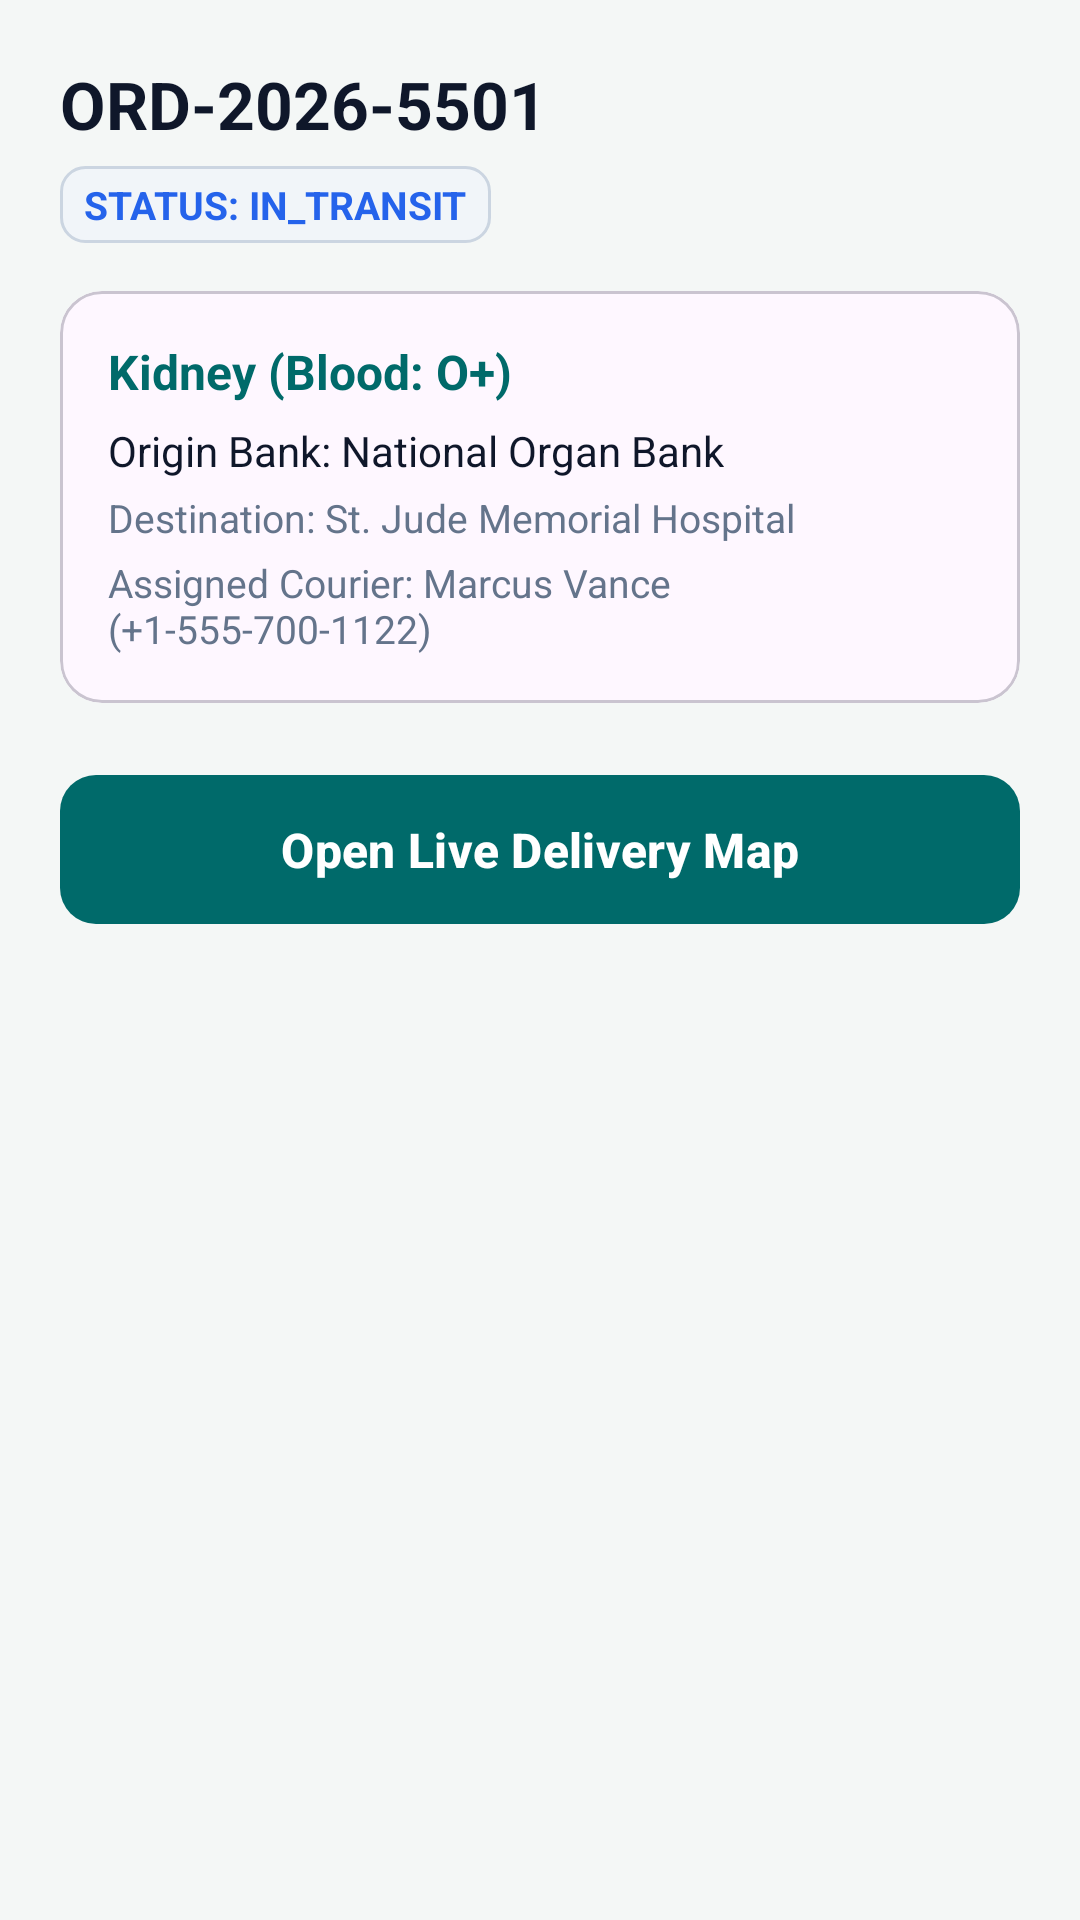

This screen was rendered from an Android layout file. Write that file and the resources it references.
<!-- AndroidManifest.xml: application theme Theme.OrganShare -->
<!-- res/layout/activity_hospital_order_details.xml -->
<?xml version="1.0" encoding="utf-8"?>
<ScrollView xmlns:android="http://schemas.android.com/apk/res/android"
    xmlns:app="http://schemas.android.com/apk/res-auto"
    android:layout_width="match_parent"
    android:layout_height="match_parent"
    android:background="@color/background"
    android:padding="20dp">

    <LinearLayout
        android:layout_width="match_parent"
        android:layout_height="wrap_content"
        android:orientation="vertical">

        <TextView
            android:id="@+id/tvOrderHeaderId"
            android:layout_width="wrap_content"
            android:layout_height="wrap_content"
            android:text="ORD-2026-5501"
            android:textColor="@color/text_primary"
            android:textSize="22sp"
            android:textStyle="bold" />

        <TextView
            android:id="@+id/tvOrderStatusBadge"
            android:layout_width="wrap_content"
            android:layout_height="wrap_content"
            android:layout_marginTop="6dp"
            android:background="@drawable/bg_badge_status"
            android:text="STATUS: IN_TRANSIT"
            android:textColor="@color/status_in_transit"
            android:textSize="13sp"
            android:textStyle="bold" />

        <com.google.android.material.card.MaterialCardView
            android:layout_width="match_parent"
            android:layout_height="wrap_content"
            android:layout_marginTop="16dp"
            app:cardCornerRadius="14dp">

            <LinearLayout
                android:layout_width="match_parent"
                android:layout_height="wrap_content"
                android:orientation="vertical"
                android:padding="16dp">

                <TextView
                    android:id="@+id/tvOrderOrganInfo"
                    android:layout_width="wrap_content"
                    android:layout_height="wrap_content"
                    android:text="Kidney (Blood: O+)"
                    android:textColor="@color/primary"
                    android:textSize="16sp"
                    android:textStyle="bold" />

                <TextView
                    android:id="@+id/tvOrderBankInfo"
                    android:layout_width="wrap_content"
                    android:layout_height="wrap_content"
                    android:layout_marginTop="6dp"
                    android:text="Origin Bank: National Organ Bank"
                    android:textColor="@color/text_primary"
                    android:textSize="14sp" />

                <TextView
                    android:id="@+id/tvOrderHospitalInfo"
                    android:layout_width="wrap_content"
                    android:layout_height="wrap_content"
                    android:layout_marginTop="4dp"
                    android:text="Destination: St. Jude Memorial Hospital"
                    android:textColor="@color/text_secondary"
                    android:textSize="13sp" />

                <TextView
                    android:id="@+id/tvCourierContactInfo"
                    android:layout_width="wrap_content"
                    android:layout_height="wrap_content"
                    android:layout_marginTop="4dp"
                    android:text="Assigned Courier: Marcus Vance (+1-555-700-1122)"
                    android:textColor="@color/text_secondary"
                    android:textSize="13sp" />

            </LinearLayout>
        </com.google.android.material.card.MaterialCardView>

        <com.google.android.material.button.MaterialButton
            android:id="@+id/btnOpenMapTracking"
            style="@style/Widget.OrganShare.Button"
            android:layout_width="match_parent"
            android:layout_height="wrap_content"
            android:layout_marginTop="20dp"
            android:text="Open Live Delivery Map"
            app:icon="@drawable/ic_map_pin" />

    </LinearLayout>

</ScrollView>
<!-- resources referenced by this layout -->
<resources>
  <color name="background">#F4F7F6</color>
  <color name="primary">#006A6A</color>
  <color name="status_in_transit">#2563EB</color>
  <color name="text_primary">#0F172A</color>
  <color name="text_secondary">#64748B</color>
  <!-- drawable bg_badge_status (drawable) -->
  <?xml version="1.0" encoding="utf-8"?>
  <shape xmlns:android="http://schemas.android.com/apk/res/android"
      android:shape="rectangle">
      <corners android:radius="8dp" />
      <solid android:color="#F1F5F9" />
      <stroke
          android:width="1dp"
          android:color="#CBD5E1" />
      <padding
          android:bottom="4dp"
          android:left="8dp"
          android:right="8dp"
          android:top="4dp" />
  </shape>
  <style name="Widget.OrganShare.Button" parent="Widget.Material3.Button">
          <item name="cornerRadius">@dimen/button_corner_radius</item>
          <item name="android:paddingTop">14dp</item>
          <item name="android:paddingBottom">14dp</item>
          <item name="android:textSize">16sp</item>
          <item name="android:textStyle">bold</item>
      </style>
  <style name="Theme.OrganShare" parent="Theme.Material3.DayNight.NoActionBar">
          <item name="colorPrimary">@color/primary</item>
          <item name="colorOnPrimary">@color/on_primary</item>
          <item name="colorPrimaryContainer">@color/primary_container</item>
          <item name="colorOnPrimaryContainer">@color/on_primary_container</item>
          <item name="colorSecondary">@color/secondary</item>
          <item name="colorOnSecondary">@color/on_secondary</item>
          <item name="colorTertiary">@color/tertiary</item>
          <item name="android:statusBarColor">@color/surface</item>
          <item name="android:windowLightStatusBar">true</item>
          <item name="android:colorBackground">@color/background</item>
      </style>
  <dimen name="button_corner_radius">12dp</dimen>
  <color name="on_primary">#FFFFFF</color>
  <color name="primary_container">#6FF7F6</color>
  <color name="on_primary_container">#002020</color>
  <color name="secondary">#4A6363</color>
  <color name="on_secondary">#FFFFFF</color>
  <color name="tertiary">#4A607C</color>
  <color name="surface">#FFFFFF</color>
</resources>
